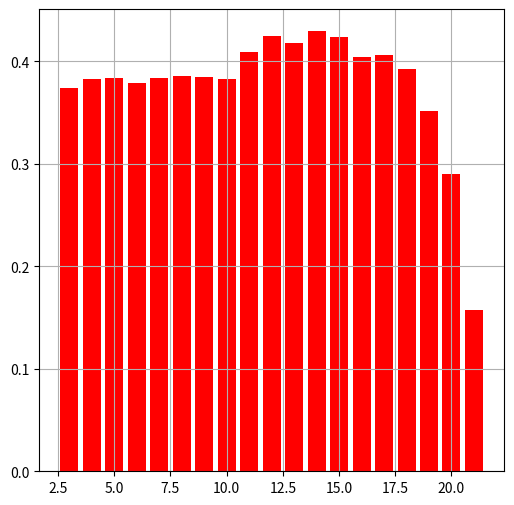

Write the Python code that produced this figure.
#!/usr/bin/env python3
import random
import typing

from matplotlib import pyplot as plots

MAX_GAMES = 10_000


class Card(typing.NamedTuple):
    value: int
    suite: str


class RoundResult(typing.NamedTuple):
    user_hand: int
    dealer_hand: int
    result: str


def create_shuffled_deck() -> list[Card]:
    cards: list[Card] = []
    for suite in ["hearts", "diamonds", "clubs", "spades"]:
        for val in range(1, 14):
            cards.append(Card(val, suite))
    random.shuffle(cards)

    assert len(cards) == 52
    return cards


def calculate_hand_value(hand: list[Card]) -> int:
    assert len(hand) >= 2
    value = 0
    ace_count = 0

    for card in hand:
        if card.value == 1:
            ace_count += 1
            value += 1
        elif card.value <= 9:
            value += card.value
        else:
            value += 10

    for _ in range(ace_count):
        if value + 10 <= 21:
            value += 10

    assert value >= 4
    return value


def play_bot(deck: list[Card], hand: list[Card], max_value: int) -> int:
    while calculate_hand_value(hand) < max_value:
        hand.append(deck.pop())

    hand_val = calculate_hand_value(hand)
    return hand_val


def play_blackjack(*, max_value: int) -> RoundResult:
    deck = create_shuffled_deck()

    user_hand = [deck.pop(), deck.pop()]
    dealer_hand = [deck.pop(), deck.pop()]

    bot_val = play_bot(deck, user_hand, max_value)

    if bot_val <= 21:
        dealer_val = play_bot(deck, dealer_hand, 17)
    else:
        dealer_val = calculate_hand_value(dealer_hand)

    if bot_val > 21:
        ret = "lose"
    elif dealer_val > 21:
        ret = "win"
    elif bot_val == dealer_val:
        ret = "tie"
    elif bot_val > dealer_val:
        ret = "win"
    else:
        ret = "lose"

    return RoundResult(bot_val, dealer_val, ret)


def plot_win_percentage(graph_x: list[int], graph_y: list[float]) -> None:
    plots.figure(figsize=(6, 6))
    plots.bar(x=graph_x, height=graph_y, color="red")
    plots.grid(True)
    plots.show()


if __name__ == "__main__":
    values_measured: list[int] = []
    win_percentage: list[float] = []

    for max_hit_val in range(3, 22):
        wins = 0
        for _ in range(MAX_GAMES):
            if play_blackjack(max_value=max_hit_val).result == "win":
                wins += 1

        values_measured += [max_hit_val]
        win_percentage += [wins / MAX_GAMES]

    print(win_percentage)
    plot_win_percentage(values_measured, win_percentage)
